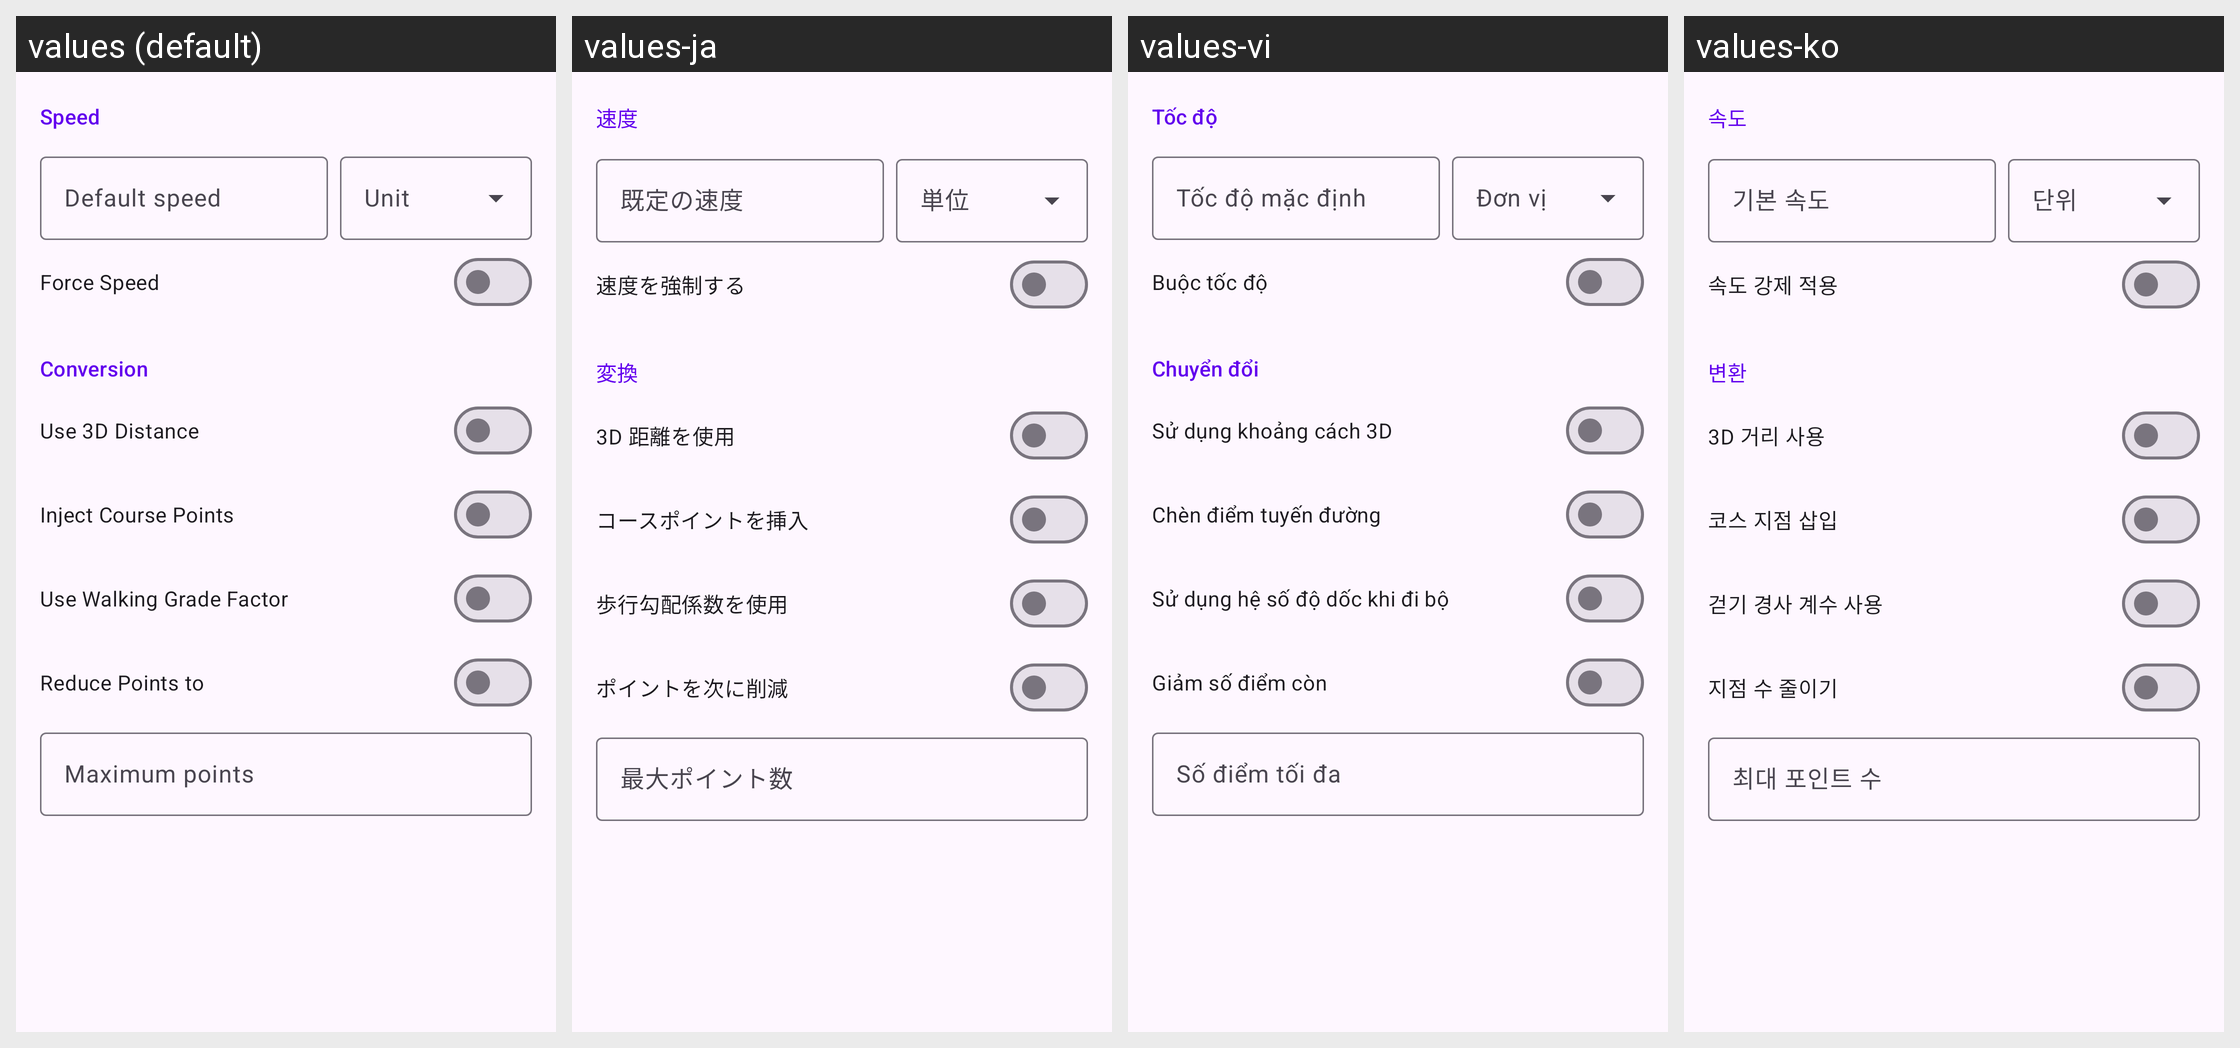

The Android screen above is rendered under several locales of the same app. Produce the string resources it draws, with the default and per-locale values.
Android screen res/layout/activity_settings.xml rendered under 4 locales, left to right: values (default), values-ja, values-vi, values-ko. Device: Nexus 5 (rendered at 1080×1920; each locale shown at half size, 540×960, under a caption strip naming it); theme AppTheme.
Other locales in the repository, not shown: values-ar, values-cs, values-da, values-de, values-el, values-es, values-fi, values-fr, values-hi, values-hu, values-in, values-it, values-nb, values-nl, values-pl, values-pt-rBR, values-pt-rPT, values-ro, values-ru, values-sv, values-th, values-tr, values-uk, values-zh-rCN, values-zh-rTW.
Strings drawn on this screen, with the default value and each locale's value (text and hints the layout hard-codes, and strings that could not be matched under every locale, appear in the picture but are not listed):

settings_speed
  values: Speed
  values-ja: 速度
  values-vi: Tốc độ
  values-ko: 속도

default_speed
  values: Default speed
  values-ja: 既定の速度
  values-vi: Tốc độ mặc định
  values-ko: 기본 속도

speed_unit
  values: Unit
  values-ja: 単位
  values-vi: Đơn vị
  values-ko: 단위

force_speed
  values: Force Speed
  values-ja: 速度を強制する
  values-vi: Buộc tốc độ
  values-ko: 속도 강제 적용

settings_conversion
  values: Conversion
  values-ja: 変換
  values-vi: Chuyển đổi
  values-ko: 변환

use_3d_distance
  values: Use 3D Distance
  values-ja: 3D 距離を使用
  values-vi: Sử dụng khoảng cách 3D
  values-ko: 3D 거리 사용

inject_course_points
  values: Inject Course Points
  values-ja: コースポイントを挿入
  values-vi: Chèn điểm tuyến đường
  values-ko: 코스 지점 삽입

use_walking_grade_factor
  values: Use Walking Grade Factor
  values-ja: 歩行勾配係数を使用
  values-vi: Sử dụng hệ số độ dốc khi đi bộ
  values-ko: 걷기 경사 계수 사용

reduce_points_to
  values: Reduce Points to
  values-ja: ポイントを次に削減
  values-vi: Giảm số điểm còn
  values-ko: 지점 수 줄이기

max_points
  values: Maximum points
  values-ja: 最大ポイント数
  values-vi: Số điểm tối đa
  values-ko: 최대 포인트 수
